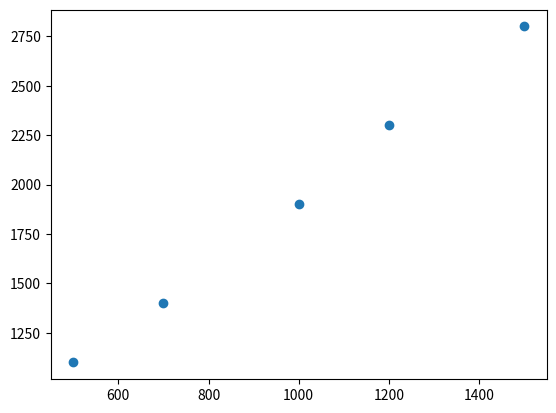

The matplotlib source for this figure:
import numpy as np
import matplotlib.pyplot as plt

area = [500,700,1000,1200,1500]
price = [1100,1400,1900,2300,2800]

plt.scatter(area, price)
plt.show()
